Image classification data set "bali-3" (realtechsupport/c-plus-r on GitHub). Class labels (3): aroid, cacao, passiflora.

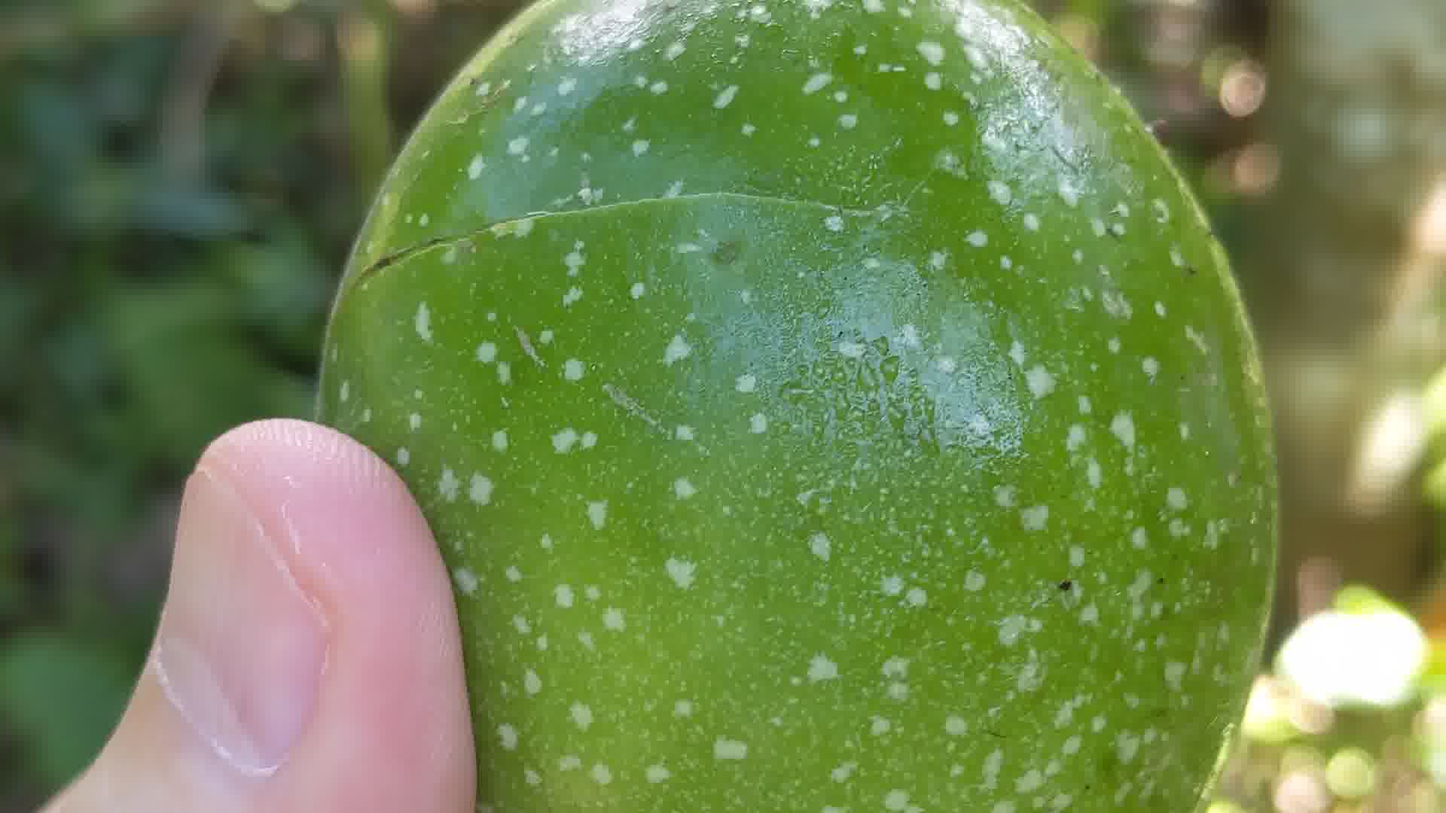
Label: passiflora

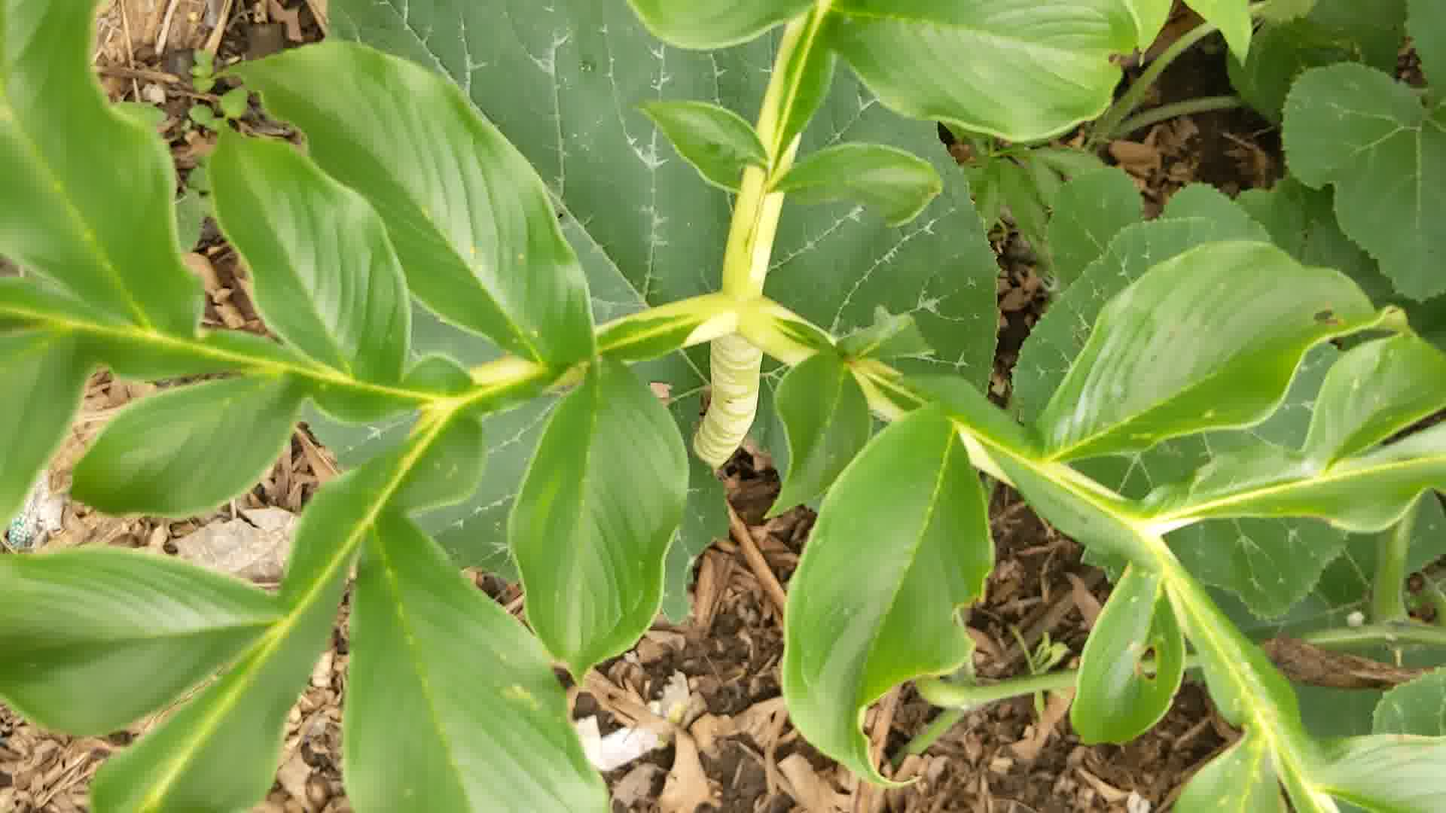
Label: aroid

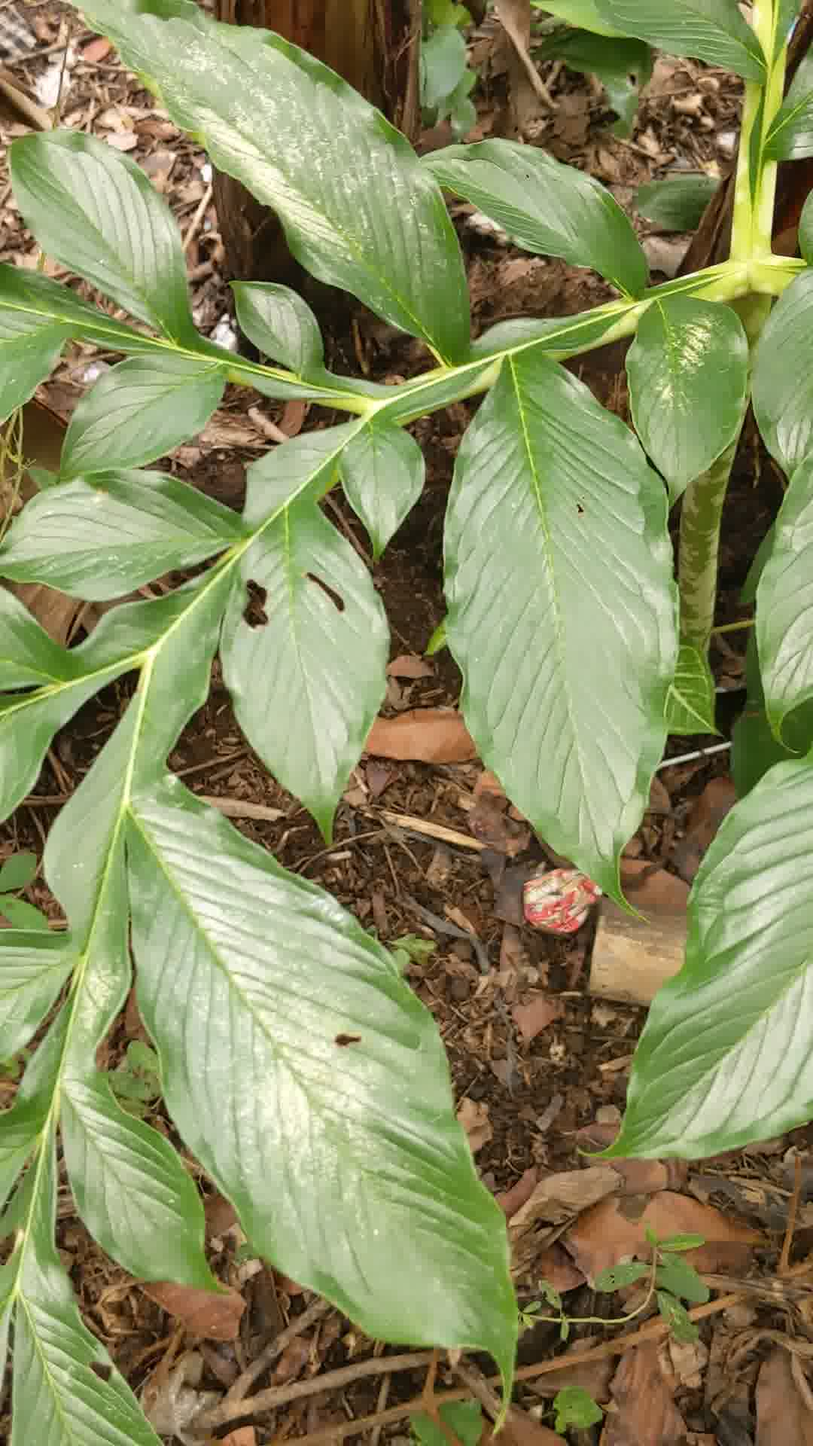
Label: aroid

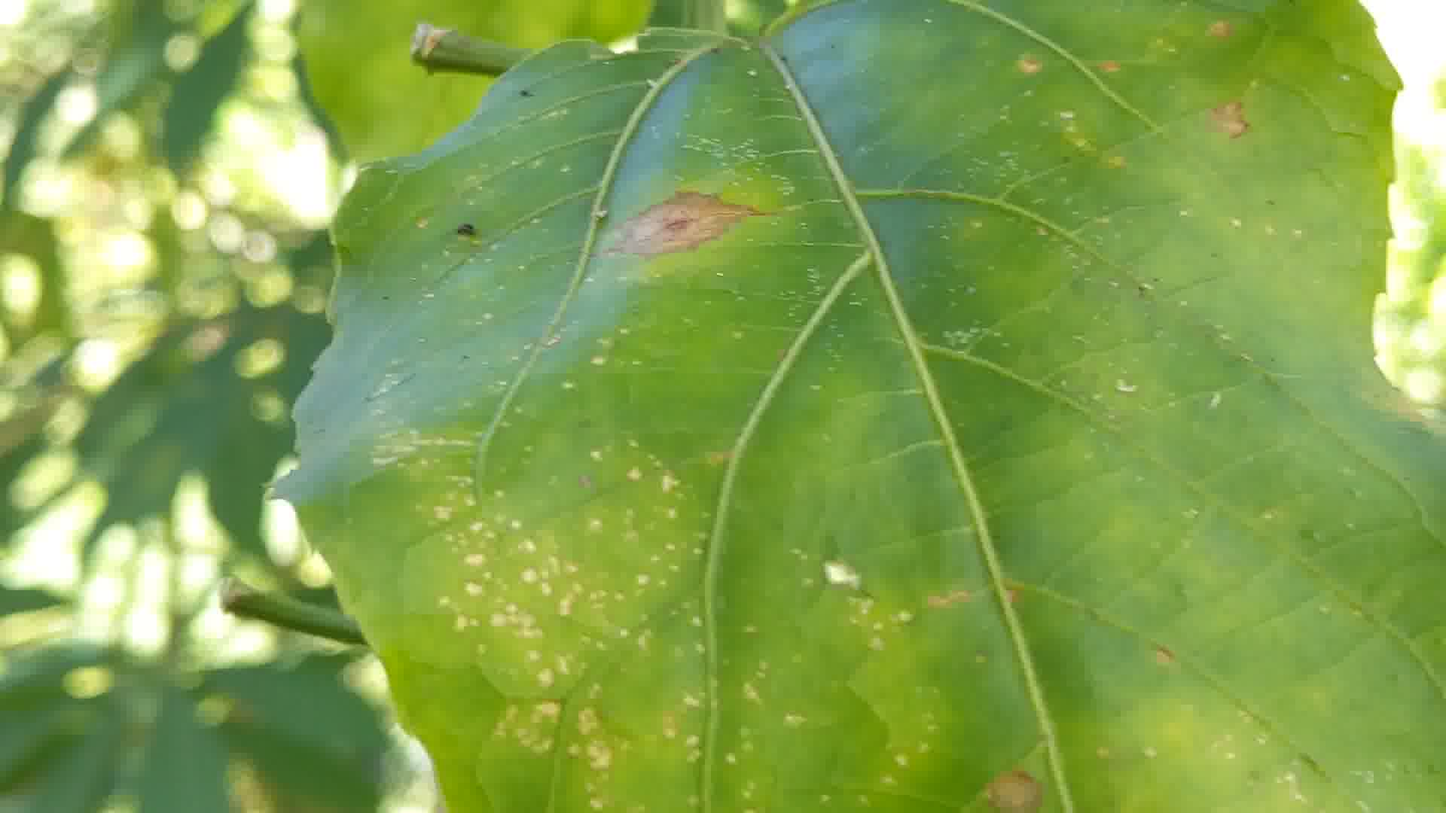
Label: passiflora

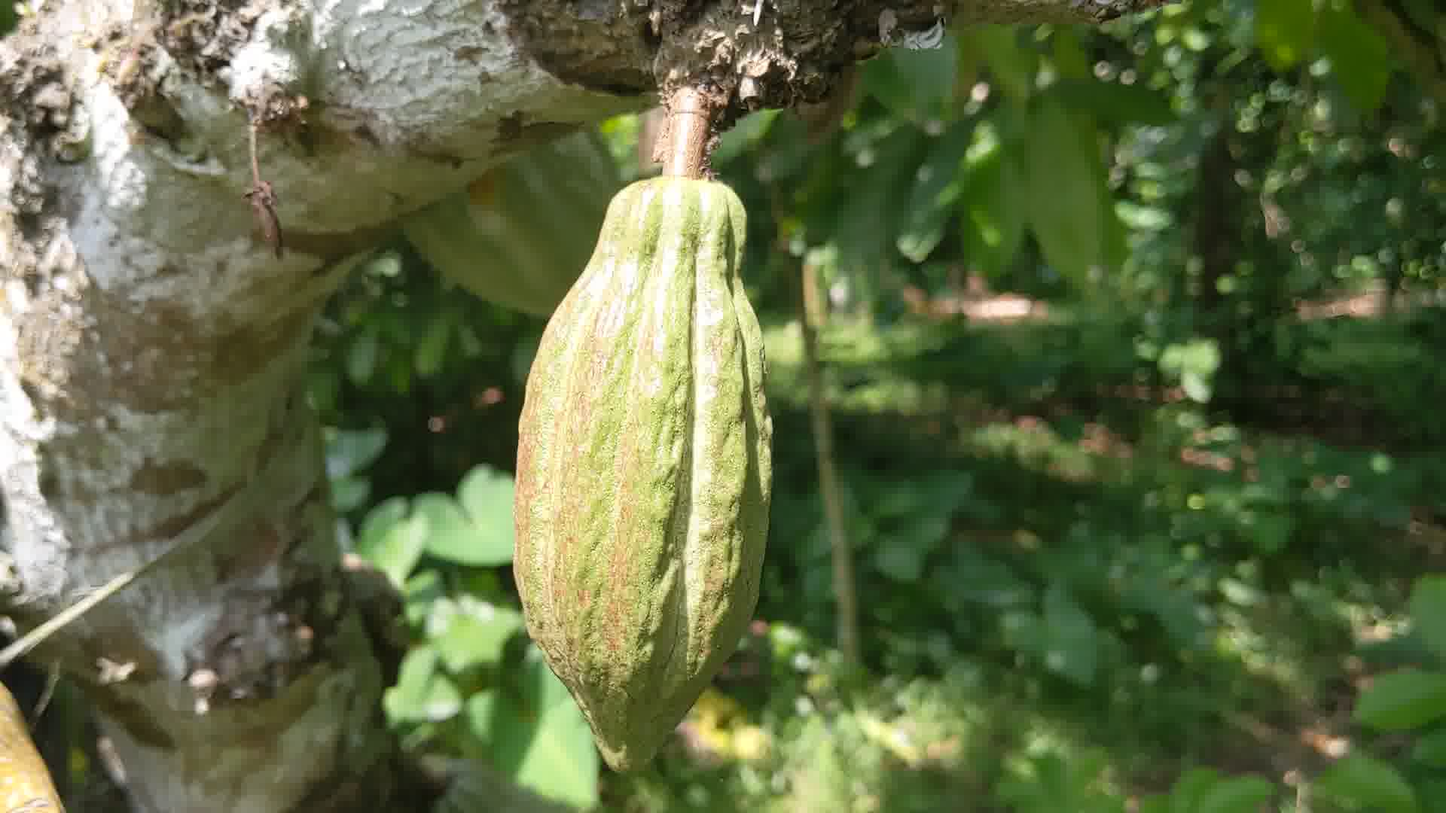
Label: cacao

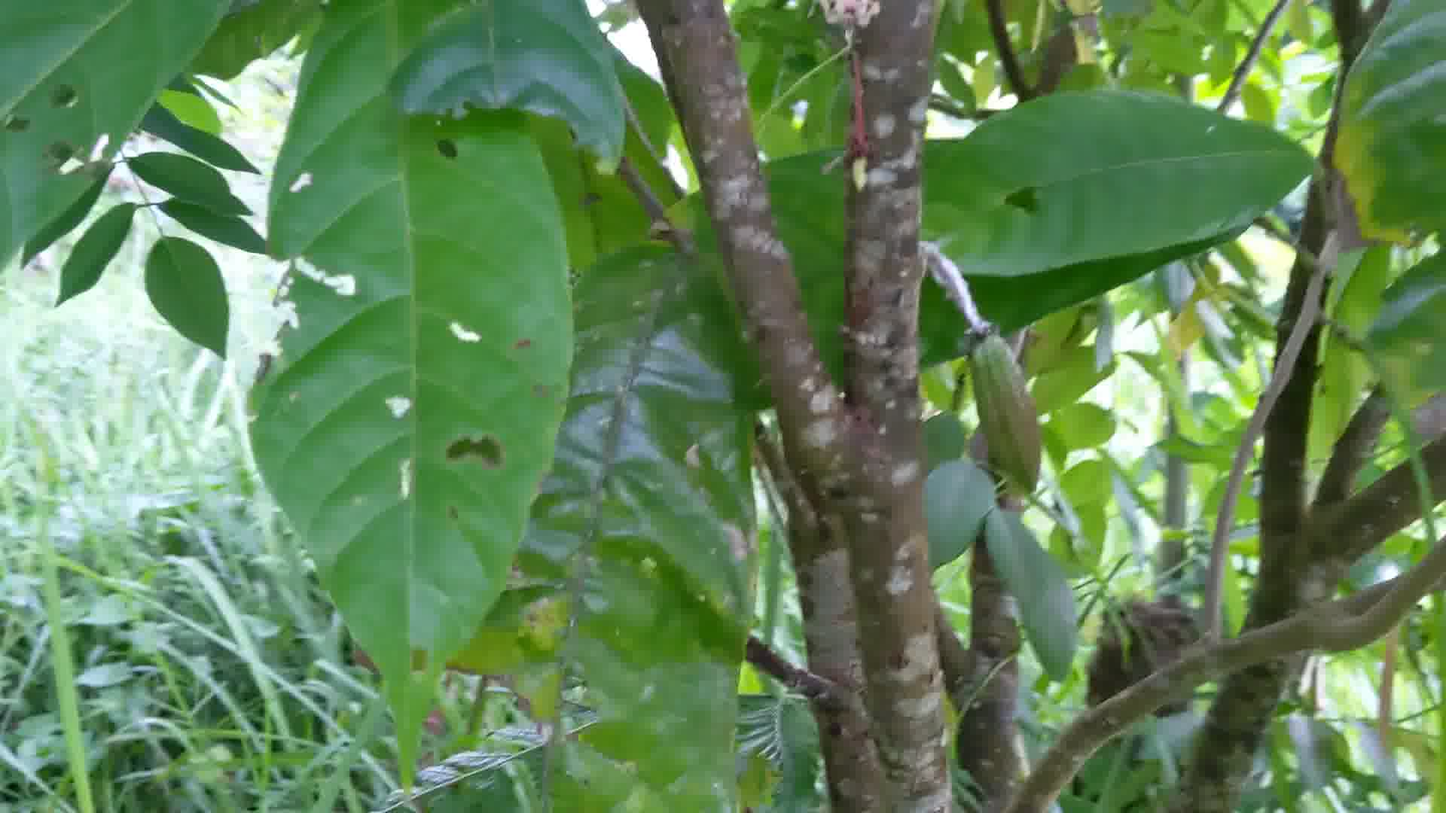
Label: cacao
